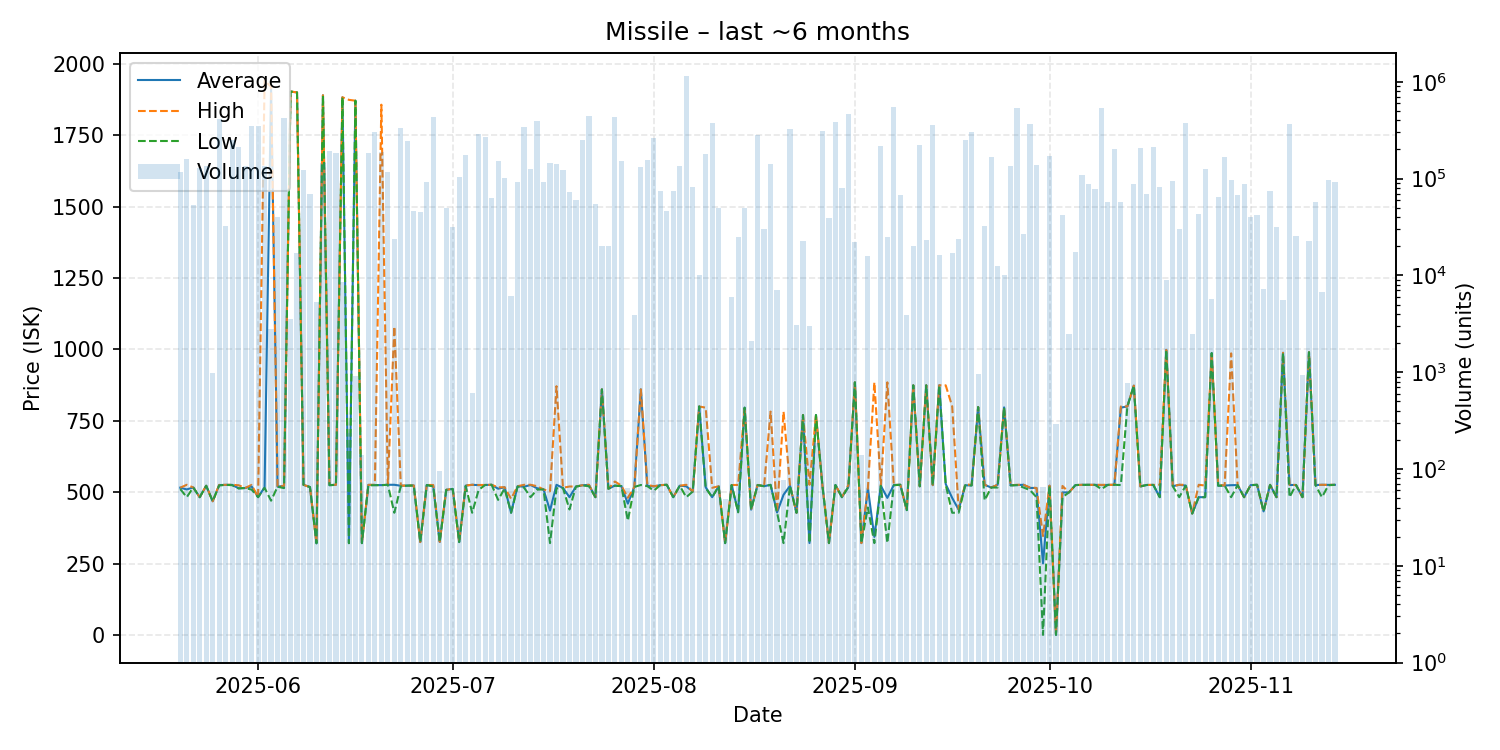

The data file committed next to this chart (first rows):
date, average, highest, lowest, order_count, volume
2025-05-20, 515.5, 515.5, 510.7, 17, 116025
2025-05-21, 509.4, 525.7, 482.3, 37, 160608
2025-05-22, 516.4, 516.4, 516.4, 14, 53668
2025-05-23, 482.3, 482.3, 482.3, 44, 129946
2025-05-24, 522.2, 522.2, 522.2, 25, 135667
2025-05-25, 468.1, 468.1, 468.1, 14, 972
2025-05-26, 524.7, 525.4, 523.3, 38, 416288
2025-05-27, 525.4, 525.4, 525.4, 13, 32392
2025-05-28, 525.5, 525.6, 524.2, 29, 253240
2025-05-29, 513.3, 524.1, 513.0, 19, 211212
2025-05-30, 514.4, 514.5, 514.4, 19, 134896
2025-05-31, 520.1, 525.4, 508.8, 46, 348854
2025-06-01, 482.3, 482.3, 482.3, 26, 350215
2025-06-02, 517.2, 1941, 515, 19, 134401
2025-06-03, 1914, 1920, 470.0, 12, 2783
2025-06-04, 519.1, 519.1, 519.1, 10, 40546
2025-06-05, 522.1, 522.2, 514, 32, 421999
2025-06-06, 1903, 1903, 1903, 8, 3517
2025-06-07, 1900, 1900, 1900, 13, 16875
2025-06-08, 525.5, 525.5, 525.5, 14, 122786
2025-06-09, 517.6, 517.6, 517.6, 20, 69700
2025-06-10, 320.8, 320.8, 320.8, 14, 5316
2025-06-11, 1890, 1890, 1890, 10, 146026
2025-06-12, 524.3, 524.3, 524.3, 27, 194903
2025-06-13, 525.7, 525.7, 525.7, 8, 183642
2025-06-14, 1883, 1883, 1883, 13, 8601
2025-06-15, 321.2, 1874, 321.2, 9, 238
2025-06-16, 1871, 1871, 1871, 16, 910
2025-06-17, 321.3, 321.3, 321.3, 7, 139
2025-06-18, 525.4, 525.4, 523.9, 24, 185655
2025-06-19, 524.8, 525.7, 524.2, 15, 301490
2025-06-20, 524.5, 1857, 524.4, 15, 189799
2025-06-21, 525.7, 525.7, 525.7, 30, 116818
2025-06-22, 525.7, 1080, 427.7, 17, 23815
2025-06-23, 522.3, 522.7, 520.7, 18, 337159
2025-06-24, 523.1, 523.1, 522.6, 23, 242697
2025-06-25, 523.2, 523.2, 523.2, 9, 46027
2025-06-26, 325.1, 325.1, 325.1, 12, 44685
2025-06-27, 525.0, 525.0, 525.0, 9, 91966
2025-06-28, 521.2, 525.0, 519.9, 41, 428427
2025-06-29, 325.5, 326.0, 325.0, 15, 95
2025-06-30, 507.9, 507.9, 507.9, 14, 49505
2025-07-01, 511.3, 511.8, 511.3, 10, 31285
2025-07-02, 325.0, 325.0, 325.0, 14, 103294
2025-07-03, 522.9, 523, 521.5, 19, 173927
2025-07-04, 525.7, 525.7, 427.7, 6, 612
2025-07-05, 524.4, 525.0, 507.9, 11, 287271
2025-07-06, 525.0, 525.0, 525.0, 24, 267372
2025-07-07, 525.7, 525.7, 525.7, 16, 63299
2025-07-08, 511.9, 516.9, 472.8, 9, 152955
2025-07-09, 517, 517, 512.6, 15, 100918
2025-07-10, 427.7, 476.7, 427.7, 12, 6090
2025-07-11, 520.8, 520.8, 519.4, 7, 91900
2025-07-12, 519, 525.6, 515.9, 28, 341391
2025-07-13, 525.0, 525.7, 482.3, 26, 125638
2025-07-14, 513.7, 520.8, 508.7, 17, 391627
2025-07-15, 509.4, 509.4, 509.4, 20, 93004
2025-07-16, 435.3, 502.7, 321.4, 13, 143984
2025-07-17, 525.6, 871.0, 513.3, 9, 140023
2025-07-18, 514.6, 515.2, 514.1, 15, 122963
... 119 more rows
